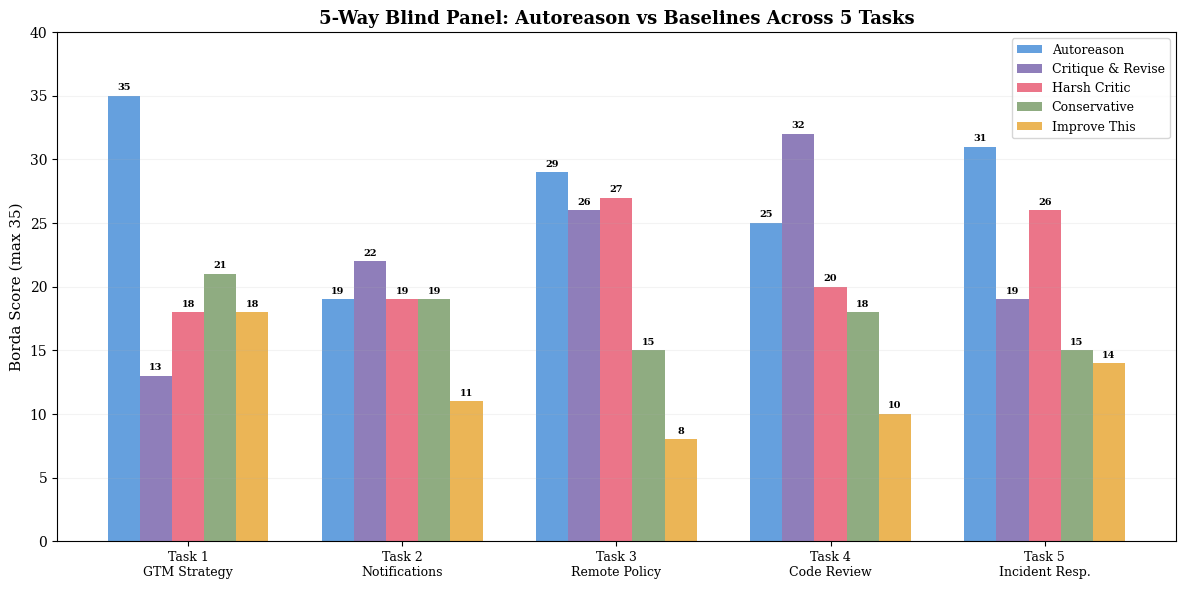

The script that saved this image: (Note: this script raises an exception after producing the figure.)
#!/usr/bin/env python3
"""Generate all charts for the updated paper."""

import matplotlib
matplotlib.use('Agg')
import matplotlib.pyplot as plt
import matplotlib.patches as mpatches
import numpy as np

# ── Match paper typography ──────────────────────────────────────────
plt.rcParams.update({
    'font.family': 'serif',
    'font.serif': ['Palatino', 'Palatino Linotype', 'URW Palladio L', 'DejaVu Serif'],
    'font.size': 11,
    'axes.titlesize': 13,
    'axes.labelsize': 12,
    'xtick.labelsize': 10,
    'ytick.labelsize': 10,
    'legend.fontsize': 10,
    'figure.dpi': 300,
    'savefig.dpi': 300,
    'axes.linewidth': 0.8,
    'lines.linewidth': 2.0,
    'lines.markersize': 8,
})

out = '/root/autoreason-experiment/paper'

colors = {'A': '#4A90D9', 'B': '#E85D75', 'AB': '#7B68AE'}

# =========================================================================
# Fig 1: Multi-task 5-way comparison
# =========================================================================

tasks = ['Task 1\nGTM Strategy', 'Task 2\nNotifications', 'Task 3\nRemote Policy', 'Task 4\nCode Review', 'Task 5\nIncident Resp.']
methods = ['autoreason', 'critique_and_revise', 'harsh_critic', 'conservative', 'improve_this']
method_labels = ['Autoreason', 'Critique & Revise', 'Harsh Critic', 'Conservative', 'Improve This']
method_colors = ['#4A90D9', '#7B68AE', '#E85D75', '#7B9E6B', '#E8A838']

scores = {
    'autoreason':        [35, 19, 29, 25, 31],
    'critique_and_revise': [13, 22, 26, 32, 19],
    'harsh_critic':      [18, 19, 27, 20, 26],
    'conservative':      [21, 19, 15, 18, 15],
    'improve_this':      [18, 11,  8, 10, 14],
}

fig, ax = plt.subplots(figsize=(12, 6))
x = np.arange(len(tasks))
width = 0.15
for i, (method, label) in enumerate(zip(methods, method_labels)):
    offset = (i - 2) * width
    bars = ax.bar(x + offset, scores[method], width, label=label, color=method_colors[i], alpha=0.85)
    for bar, score in zip(bars, scores[method]):
        ax.text(bar.get_x() + bar.get_width()/2, bar.get_y() + bar.get_height() + 0.3,
                str(score), ha='center', va='bottom', fontsize=7, fontweight='bold')

ax.set_ylabel('Borda Score (max 35)', fontsize=11)
ax.set_title('5-Way Blind Panel: Autoreason vs Baselines Across 5 Tasks', fontsize=13, fontweight='bold')
ax.set_xticks(x)
ax.set_xticklabels(tasks, fontsize=9)
ax.set_ylim(0, 40)
ax.legend(fontsize=9, loc='upper right')
ax.grid(axis='y', alpha=0.15)

plt.tight_layout()
plt.savefig(f'{out}/fig_multi_task.pdf', dpi=300, bbox_inches='tight', facecolor='white')
print("Saved fig_multi_task.png")

# =========================================================================
# Fig 2: Monte Carlo convergence
# =========================================================================

mc_passes = [30, 6, 14, 17, 8]
mc_words = [1654, 1453, 1451, 1618, 1660]
mc_converged = [False, True, True, True, True]
mc_colors = ['#E85D75' if not c else '#4A90D9' for c in mc_converged]

fig, (ax1, ax2) = plt.subplots(1, 2, figsize=(11, 4.5))

# Passes to converge
bars = ax1.bar(range(1, 6), mc_passes, color=mc_colors, alpha=0.85, width=0.6)
for bar, p, c in zip(bars, mc_passes, mc_converged):
    label = str(p) if c else f'{p}*'
    ax1.text(bar.get_x() + bar.get_width()/2, p + 0.5, label,
             ha='center', fontsize=11, fontweight='bold')
ax1.set_xlabel('Run', fontsize=11)
ax1.set_ylabel('Passes', fontsize=11)
ax1.set_title('Passes to Convergence', fontsize=12, fontweight='bold')
ax1.set_ylim(0, 35)
ax1.set_xticks(range(1, 6))
ax1.text(0.95, 0.95, '* = did not converge\n   (hit 30-pass cap)', transform=ax1.transAxes,
         ha='right', va='top', fontsize=8, color='#666', style='italic')

# Final word counts
ax2.bar(range(1, 6), mc_words, color='#4A90D9', alpha=0.85, width=0.6)
for i, w in enumerate(mc_words):
    ax2.text(i+1, w + 20, str(w), ha='center', fontsize=10, fontweight='bold')
ax2.set_xlabel('Run', fontsize=11)
ax2.set_ylabel('Words', fontsize=11)
ax2.set_title('Final Word Count', fontsize=12, fontweight='bold')
ax2.set_ylim(0, 1900)
ax2.set_xticks(range(1, 6))
ax2.axhline(y=np.mean(mc_words), color='#333', linewidth=1, linestyle='--', alpha=0.4)
ax2.text(5.3, np.mean(mc_words), f'mean: {int(np.mean(mc_words))}', fontsize=8, color='#666')

fig.suptitle('Monte Carlo: 5 Independent Runs of Task 1', fontsize=13, fontweight='bold', y=1.02)
plt.tight_layout()
plt.savefig(f'{out}/fig_monte_carlo.pdf', dpi=300, bbox_inches='tight', facecolor='white')
print("Saved fig_monte_carlo.png")

# =========================================================================
# Fig 3: Trajectory tree (Task 1, 26 passes)
# =========================================================================

winners = ['B','AB','A','AB','AB','A','AB','AB','A','AB','AB','A','AB','A','A','AB','B','AB','B','B','B','AB','AB','A','A','AB']
n = len(winners)

y = [0]
for w in winners:
    if w == 'A': y.append(y[-1])
    elif w == 'AB': y.append(y[-1] + 0.5)
    elif w == 'B': y.append(y[-1] + 1)

fig, ax = plt.subplots(figsize=(16, 8))

for i in range(n):
    base_y = y[i]
    winner = winners[i]
    dest = {'A': base_y, 'AB': base_y + 0.5, 'B': base_y + 1}
    for option, d in dest.items():
        if option == winner: continue
        ax.plot([i, i+1], [base_y, d], color=colors[option], linewidth=1, linestyle=':', alpha=0.4, zorder=2)
        ax.plot(i+1, d, 'o', color=colors[option], markersize=8, alpha=0.4, zorder=3,
                markerfacecolor='white', markeredgewidth=1.5)
        ax.text(i+1, d, option, ha='center', va='center', fontsize=5, color=colors[option],
                alpha=0.5, fontweight='bold', zorder=4)

for i in range(n):
    ax.plot([i, i+1], [y[i], y[i+1]], color=colors[winners[i]], linewidth=2.5, alpha=0.8, zorder=5)

ax.plot(0, 0, 'o', color='#888', markersize=12, zorder=6)
ax.text(0, 0, 'init', ha='center', va='center', fontsize=5, color='white', fontweight='bold', zorder=7)
for i, w in enumerate(winners):
    ax.plot(i+1, y[i+1], 'o', color=colors[w], markersize=12, zorder=6)
    ax.text(i+1, y[i+1], w, ha='center', va='center', fontsize=6, color='white', fontweight='bold', zorder=7)

for p in [15, 25]:
    ax.axvline(x=p, color='#4A90D9', linewidth=1, linestyle='--', alpha=0.3, zorder=1)
ax.annotate('* 2/2', xy=(15, y[15]), xytext=(15, y[15]-1.5),
            fontsize=9, ha='center', color='#4A90D9', fontweight='bold',
            arrowprops=dict(arrowstyle='->', color='#4A90D9', lw=1.2, alpha=0.6))

ax.set_xlim(-0.5, n+0.5)
ax.set_xticks(range(0, n+1))
ax.set_xlabel('Pass', fontsize=12)
ax.set_ylabel('Cumulative drift from initial version', fontsize=12)
ax.grid(axis='both', alpha=0.1)
ax.set_title('Autoreason Trajectory Tree — Task 1 (26 passes)', fontsize=13, fontweight='bold')

legend_patches = [
    mpatches.Patch(color=colors['A'], label='A wins — incumbent survives (no drift)'),
    mpatches.Patch(color=colors['B'], label='B wins — revision displaces (+1 drift)'),
    mpatches.Patch(color=colors['AB'], label='AB wins — synthesis displaces (+0.5 drift)'),
]
ax.legend(handles=legend_patches, loc='upper left', fontsize=10, framealpha=0.9)

plt.tight_layout()
plt.savefig(f'{out}/fig_trajectory_tree.pdf', dpi=300, bbox_inches='tight', facecolor='white')
print("Saved fig_trajectory_tree.png")

# =========================================================================
# Fig 4: Convergence across all tasks
# =========================================================================

all_tasks = ['Task 1', 'Task 2', 'Task 3', 'Task 4', 'Task 5', 'Paper']
all_passes = [15, 12, 10, 15, 28, 9]  # pass where first 2-consecutive happened or convergence
all_words = [1800, 1252, 1279, 2377, 2280, 2097]

fig, ax = plt.subplots(figsize=(10, 5))
bar_colors = ['#4A90D9'] * len(all_tasks)
bars = ax.bar(all_tasks, all_passes, color=bar_colors, alpha=0.85, width=0.5)
for bar, p, w in zip(bars, all_passes, all_words):
    ax.text(bar.get_x() + bar.get_width()/2, p + 0.5, f'{p} passes\n{w} words',
            ha='center', fontsize=9, fontweight='bold')
ax.set_ylabel('Passes to converge', fontsize=11)
ax.set_title('Convergence Speed Across Tasks (threshold = 2 consecutive A wins)', fontsize=13, fontweight='bold')
ax.set_ylim(0, 35)
ax.grid(axis='y', alpha=0.15)
plt.tight_layout()
plt.savefig(f'{out}/fig_convergence_all.pdf', dpi=300, bbox_inches='tight', facecolor='white')
print("Saved fig_convergence_all.png")
